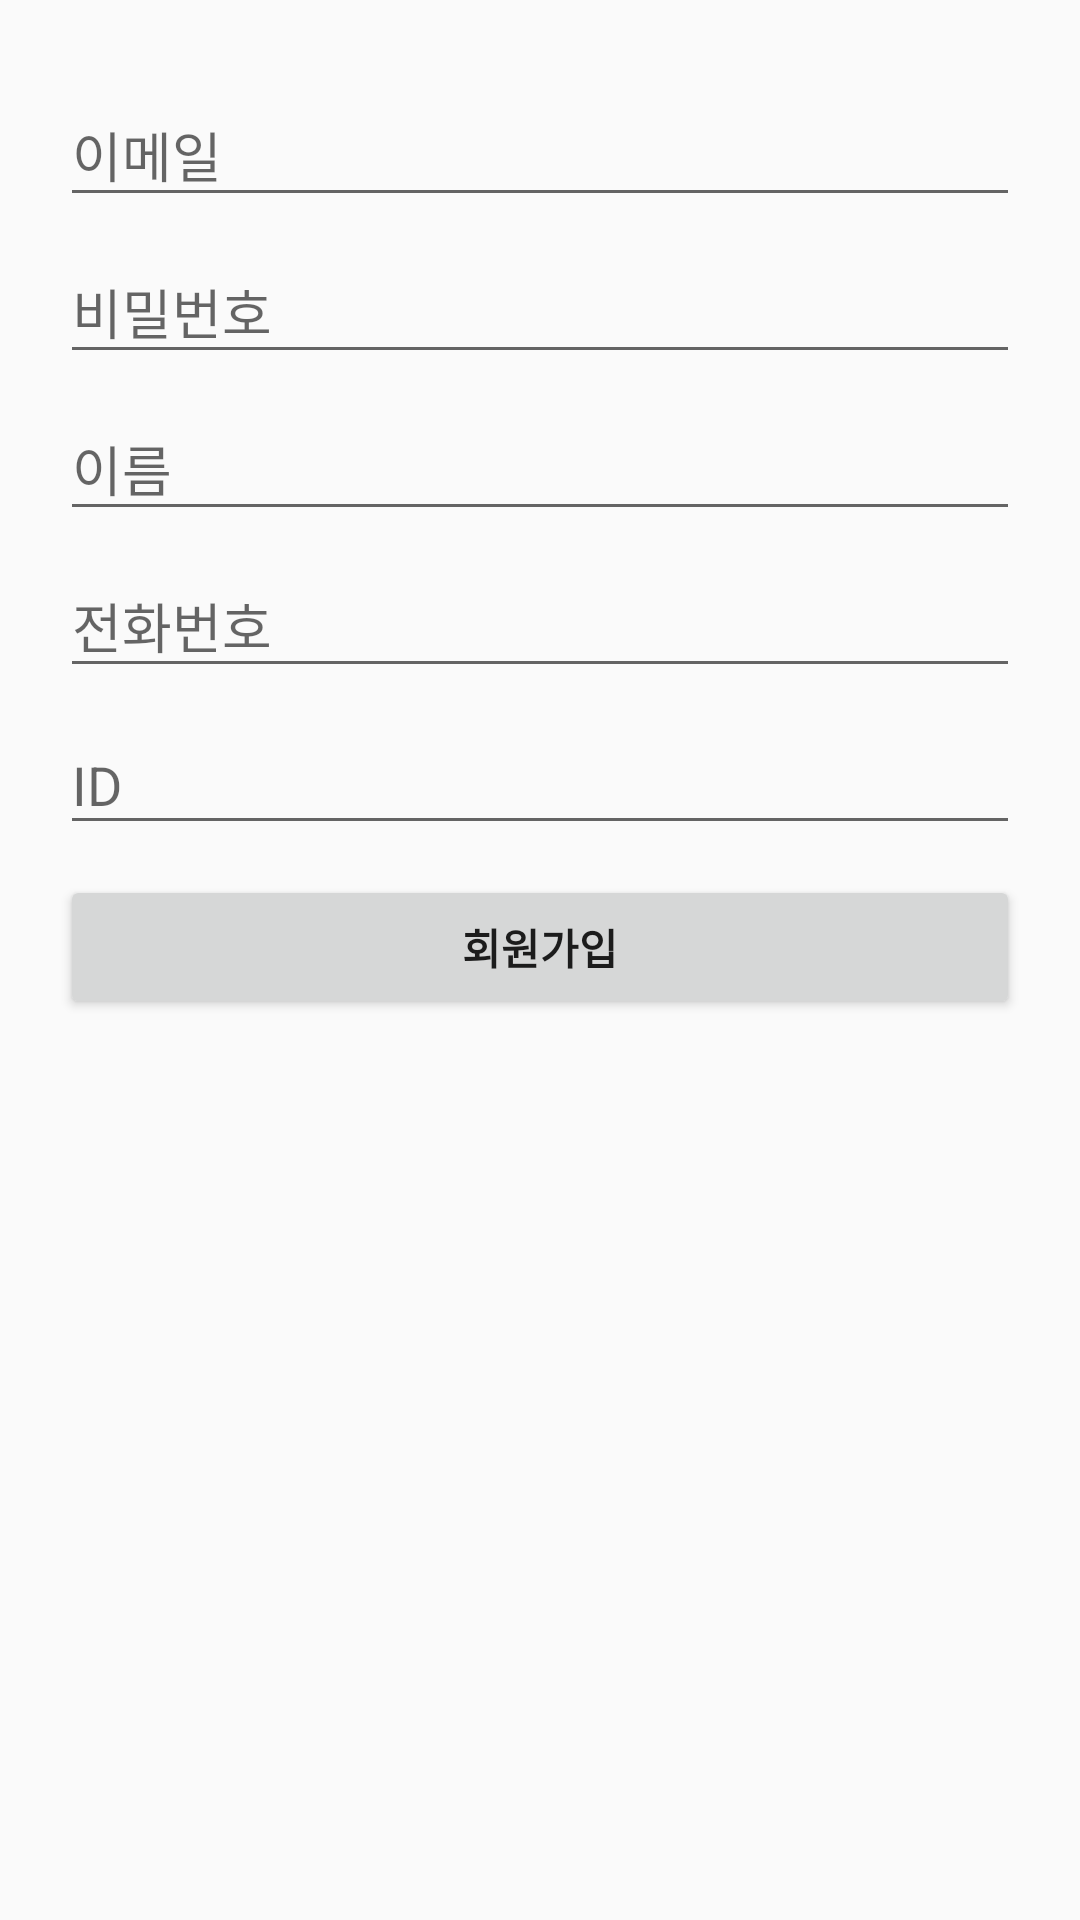

Reconstruct the res/layout file that produces this screen, plus the resources it refers to.
<!-- AndroidManifest.xml: application theme Theme.AppCompat.Light.NoActionBar -->
<!-- res/layout/activity_join.xml -->
<?xml version="1.0" encoding="utf-8"?>
<FrameLayout xmlns:android="http://schemas.android.com/apk/res/android"
    xmlns:tools="http://schemas.android.com/tools"
    android:layout_width="match_parent"
    android:layout_height="match_parent"
    android:gravity="center_horizontal"
    android:orientation="vertical"
    android:padding="20dp"
    tools:context=".activity.EmailLoginActivity">

    <ScrollView
        android:id="@+id/login_form"
        android:layout_width="match_parent"
        android:layout_height="match_parent">

        <LinearLayout
            android:id="@+id/email_login_form"
            android:layout_width="match_parent"
            android:layout_height="wrap_content"
            android:orientation="vertical">

            <com.google.android.material.textfield.TextInputLayout
                android:layout_width="match_parent"
                android:layout_height="wrap_content">

                <AutoCompleteTextView
                    android:id="@+id/join_email"
                    android:layout_width="match_parent"
                    android:layout_height="wrap_content"
                    android:hint="이메일"
                    android:inputType="textEmailAddress"
                    android:maxLines="1"
                    android:singleLine="true" />

            </com.google.android.material.textfield.TextInputLayout>

            <com.google.android.material.textfield.TextInputLayout
                android:layout_width="match_parent"
                android:layout_height="wrap_content">

                <EditText
                    android:id="@+id/join_password"
                    android:layout_width="match_parent"
                    android:layout_height="wrap_content"
                    android:hint="비밀번호"
                    android:inputType="textPassword"
                    android:maxLines="1"
                    android:singleLine="true" />

            </com.google.android.material.textfield.TextInputLayout>


            <com.google.android.material.textfield.TextInputLayout
                android:layout_width="match_parent"
                android:layout_height="wrap_content">

                <EditText
                    android:id="@+id/join_name"
                    android:layout_width="match_parent"
                    android:layout_height="wrap_content"
                    android:hint="이름"
                    android:inputType="text"
                    android:maxLines="1"
                    android:singleLine="true" />

            </com.google.android.material.textfield.TextInputLayout>

            <com.google.android.material.textfield.TextInputLayout
                android:layout_width="match_parent"
                android:layout_height="wrap_content">

                <EditText
                    android:id="@+id/join_hp_num"
                    android:layout_width="match_parent"
                    android:layout_height="wrap_content"
                    android:hint="전화번호"
                    android:inputType="textPassword"
                    android:maxLines="1"
                    android:singleLine="true" />

            </com.google.android.material.textfield.TextInputLayout>

            <com.google.android.material.textfield.TextInputLayout
                android:layout_width="match_parent"
                android:layout_height="wrap_content">

                <EditText
                    android:id="@+id/join_id"
                    android:layout_width="match_parent"
                    android:layout_height="wrap_content"
                    android:hint="ID"
                    android:inputType="textPassword"
                    android:maxLines="1"
                    android:singleLine="true" />

            </com.google.android.material.textfield.TextInputLayout>

            <Button
                android:id="@+id/join_button"
                android:layout_width="match_parent"
                android:layout_height="wrap_content"
                android:layout_marginTop="10dp"
                android:text="회원가입"
                android:textStyle="bold" />

        </LinearLayout>
    </ScrollView>

    <ProgressBar
        android:id="@+id/join_progress"
        android:layout_width="wrap_content"
        android:layout_height="wrap_content"
        android:layout_gravity="center"
        android:visibility="gone" />
</FrameLayout>
<!-- resources referenced by this layout -->
<resources>

</resources>
